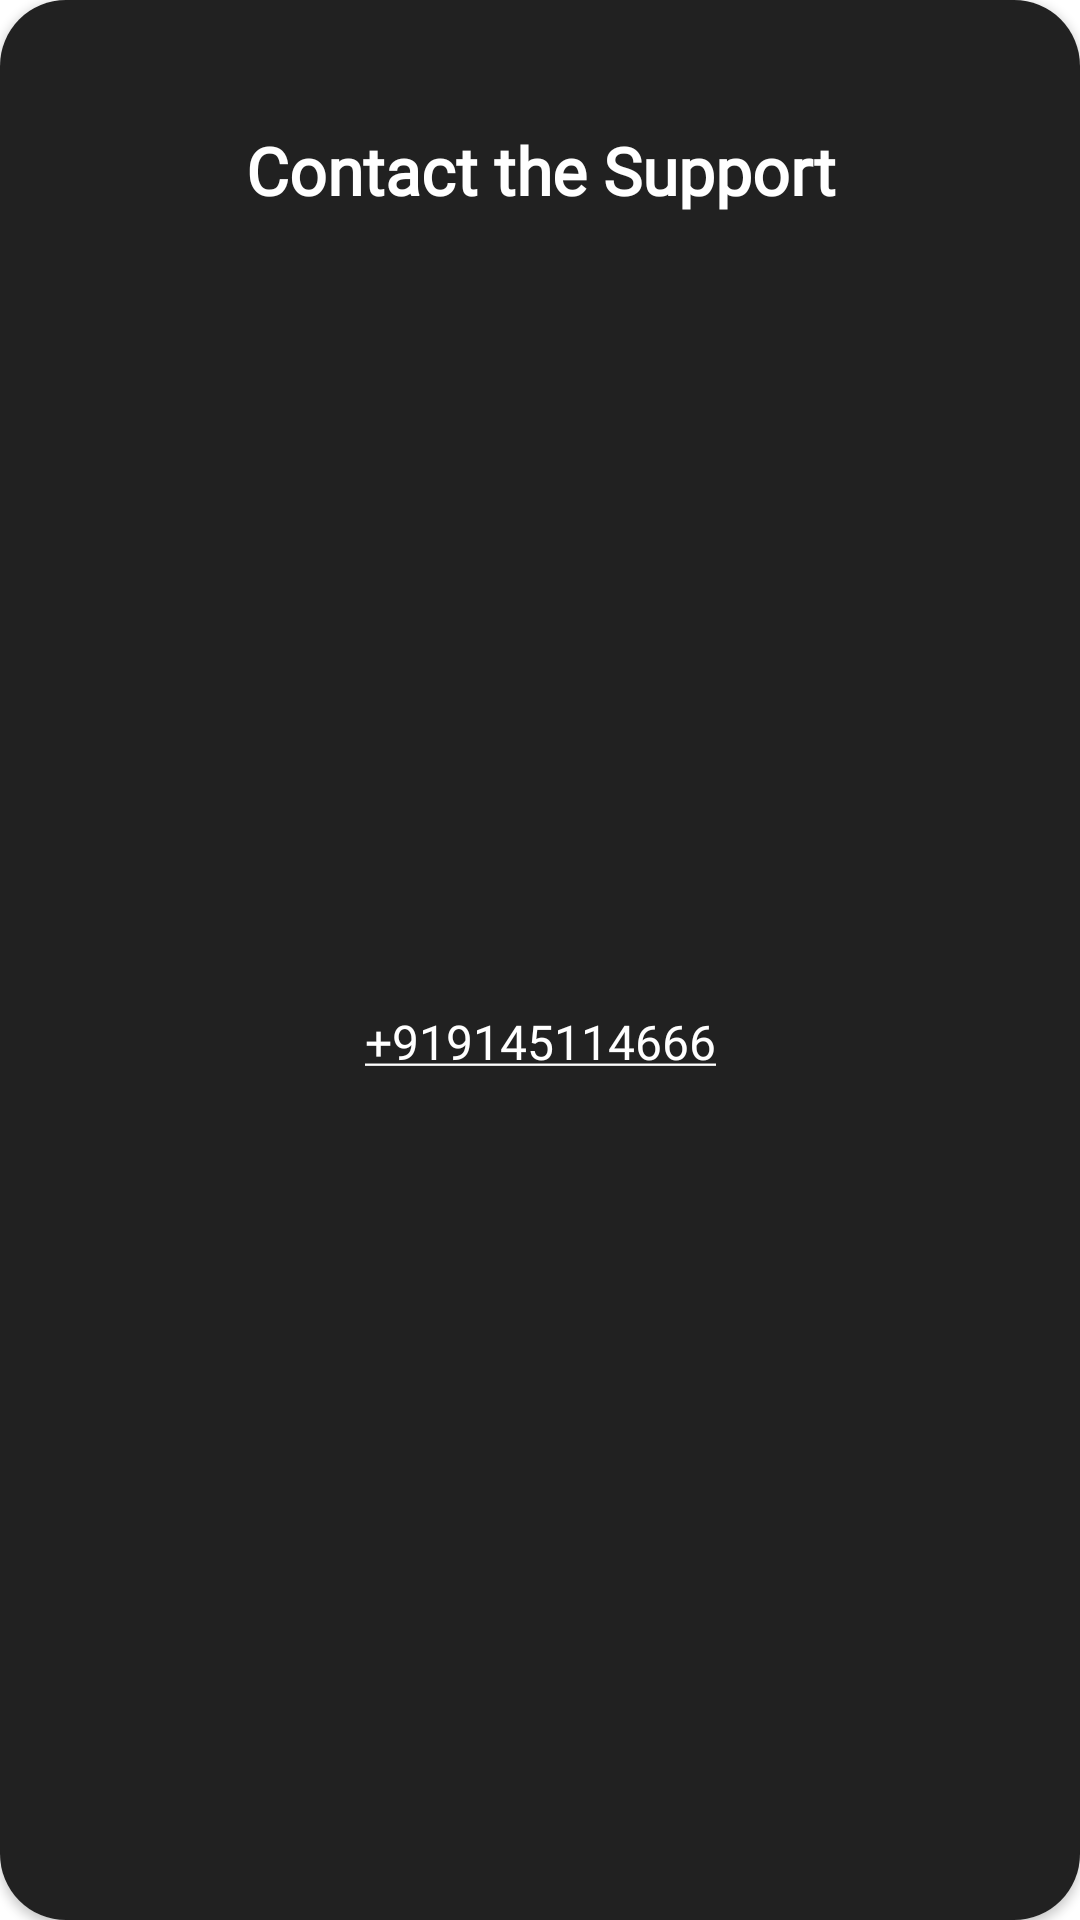

Here is an Android app screen rendered from its layout file. Give the layout XML and the strings, colors and styles it references.
<!-- AndroidManifest.xml: application theme Theme.IEAApp -->
<!-- res/layout/member_info_popup.xml -->
<?xml version="1.0" encoding="utf-8"?>
<androidx.cardview.widget.CardView xmlns:android="http://schemas.android.com/apk/res/android"
    xmlns:app="http://schemas.android.com/apk/res-auto"
    xmlns:tools="http://schemas.android.com/tools"
    android:layout_width="wrap_content"
    android:layout_height="wrap_content"
    android:layout_centerInParent="true"
    app:cardCornerRadius="22dp">

    <androidx.constraintlayout.widget.ConstraintLayout
        android:layout_width="match_parent"
        android:layout_height="match_parent"
        android:background="@color/different_black">

        <TextView
            android:id="@+id/memberInfo_text"
            android:layout_width="280dp"
            android:layout_height="wrap_content"
            android:layout_marginTop="32dp"
            android:gravity="center"
            android:fontFamily="@font/poppins_regular"
            android:text="Contact the Support"
            android:textColor="@color/white"
            android:textSize="22sp"
            android:padding="10dp"
            android:textStyle="bold"
            app:layout_constraintEnd_toEndOf="parent"
            app:layout_constraintStart_toStartOf="parent"
            app:layout_constraintTop_toTopOf="parent"
            tools:ignore="HardcodedText" />













        <TextView
            android:id="@+id/memberinfo_details"
            android:layout_width="280dp"
            android:layout_height="wrap_content"
            android:paddingTop="15dp"
            android:fontFamily="@font/poppins_regular"
            android:textColorLink="@color/white"
            android:linksClickable="true"
            android:paddingStart="12dp"
            android:paddingEnd="12dp"
            android:text="+919145114666"
            android:gravity="center"
            android:autoLink="phone"
            android:textColor="@color/white"
            android:textSize="16sp"
            android:orientation="horizontal"
            android:layout_marginBottom="42dp"
            app:layout_constraintEnd_toEndOf="parent"
            app:layout_constraintStart_toStartOf="parent"
            app:layout_constraintBottom_toBottomOf="parent"
            app:layout_constraintTop_toBottomOf="@id/memberInfo_text"
            tools:ignore="HardcodedText" />



    </androidx.constraintlayout.widget.ConstraintLayout>
</androidx.cardview.widget.CardView>
<!-- resources referenced by this layout -->
<resources>
  <color name="different_black">#212121</color>
  <color name="white">#FFFFFFFF</color>
  <style name="Theme.IEAApp" parent="Theme.MaterialComponents.DayNight.NoActionBar">
          
          <item name="colorPrimary">#00212121</item>
          <item name="colorPrimaryVariant">@color/different_black</item>
          <item name="colorOnPrimary">@color/white</item>
          
          <item name="colorSecondary">@color/black</item>
          <item name="colorSecondaryVariant">@color/different_black</item>
          <item name="colorOnSecondary">@color/different_black</item>
          
          <item name="android:statusBarColor">?attr/colorPrimaryVariant</item>
          
          <item name="colorOnSurface">@color/black</item>
      </style>
  <color name="black">#FF000000</color>
</resources>
